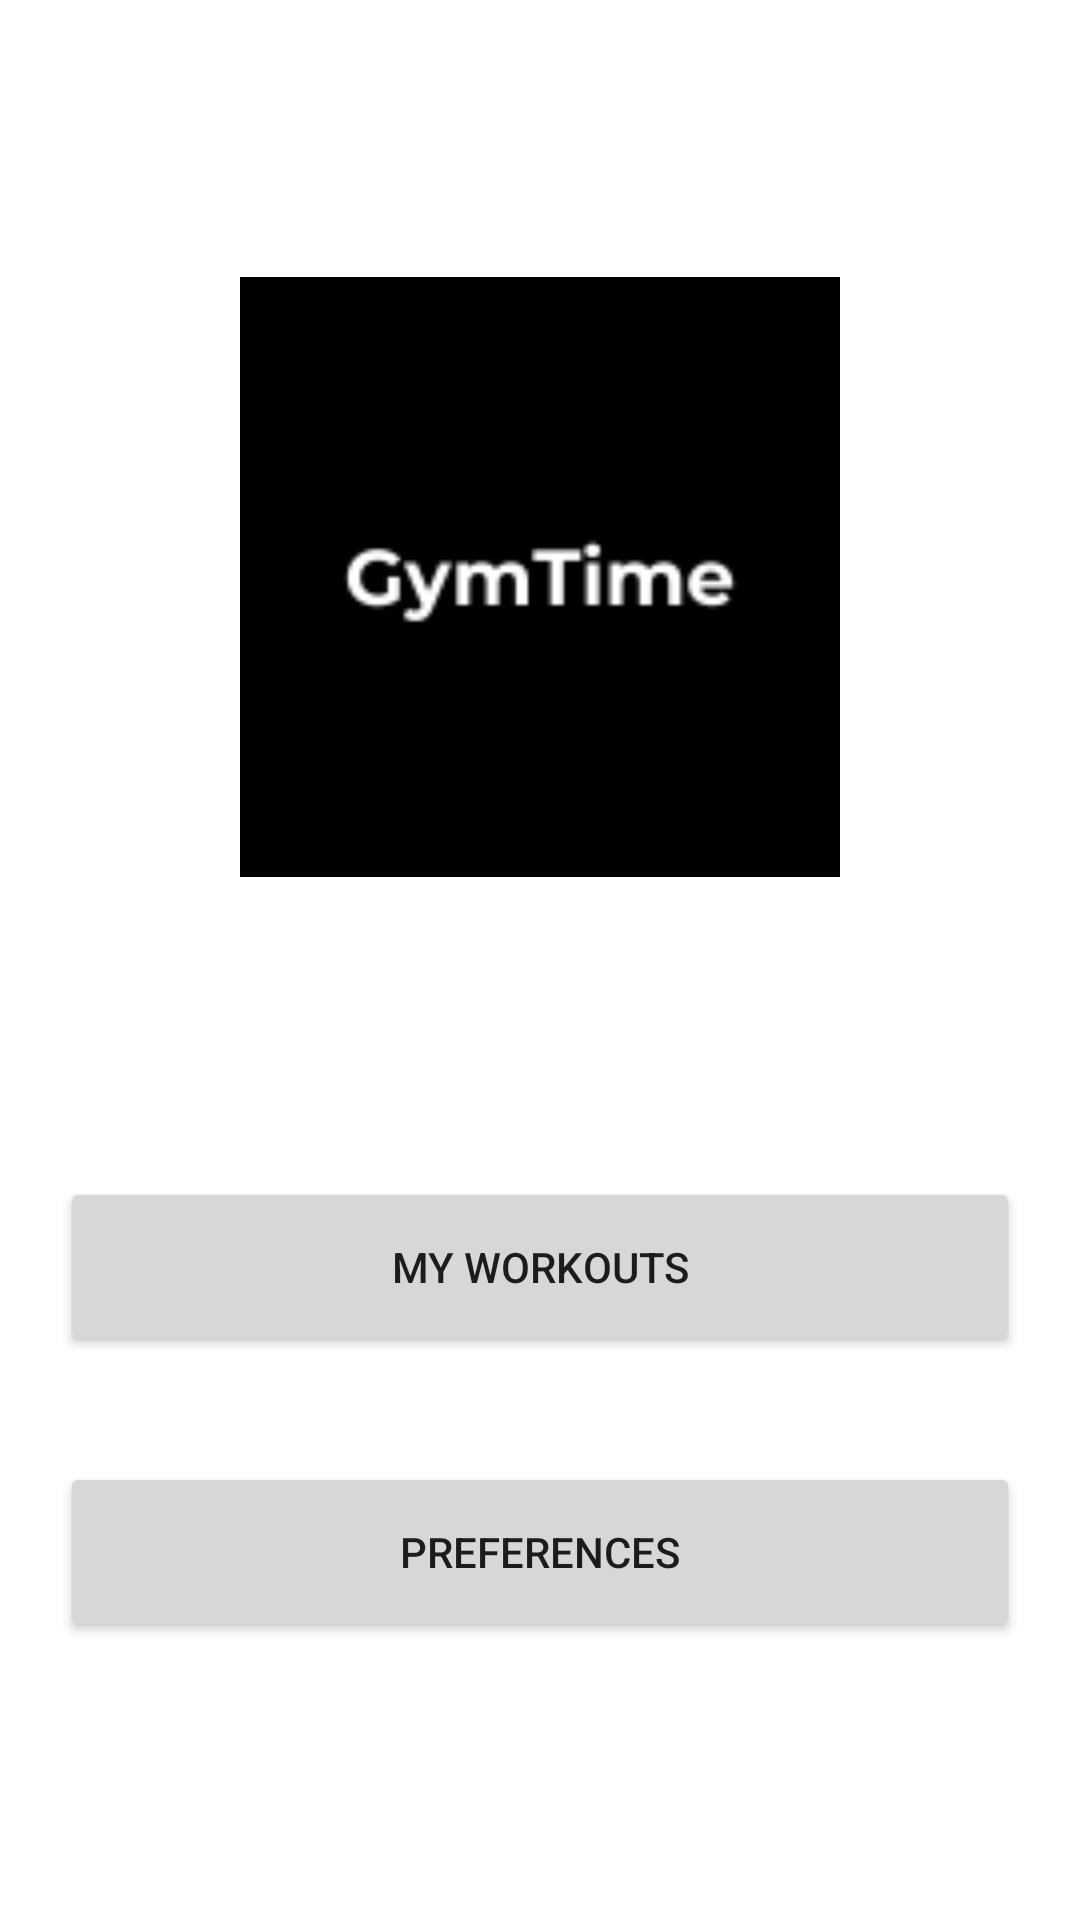

Here is an Android app screen rendered from its layout file. Give the layout XML and the strings, colors and styles it references.
<!-- AndroidManifest.xml: application theme Theme.GymTime -->
<!-- res/layout/home_layout.xml -->
<?xml version="1.0" encoding="utf-8"?>
<LinearLayout xmlns:android="http://schemas.android.com/apk/res/android"
    android:layout_width="match_parent"
    android:layout_height="match_parent"
    android:gravity="center"
    xmlns:tools="http://schemas.android.com/tools"
    tools:context=".ui.home_screen.HomeFragment"
    android:orientation="vertical">

    <ImageView
        android:layout_width="200dp"
        android:layout_height="200dp"
        android:src="@drawable/gym_time"
        android:layout_marginBottom="100dp"/>

    <Button
        android:id="@+id/workouts_button"
        android:layout_width="match_parent"
        android:layout_height="60dp"
        android:layout_marginHorizontal="20dp"
        android:layout_marginBottom="35dp"
        android:text="My Workouts" />

    <Button
        android:id="@+id/preferences_btn"
        android:layout_width="match_parent"
        android:layout_height="60dp"
        android:layout_marginHorizontal="20dp"
        android:text="Preferences" />
</LinearLayout>
<!-- resources referenced by this layout -->
<resources>
  <!-- drawable gym_time: png bitmap (drawable, 3840 bytes) -->
  <style name="Theme.GymTime" parent="Base.Theme.GymTime" />
  <style name="Base.Theme.GymTime" parent="Theme.MaterialComponents.DayNight">
          
  
      </style>
</resources>
